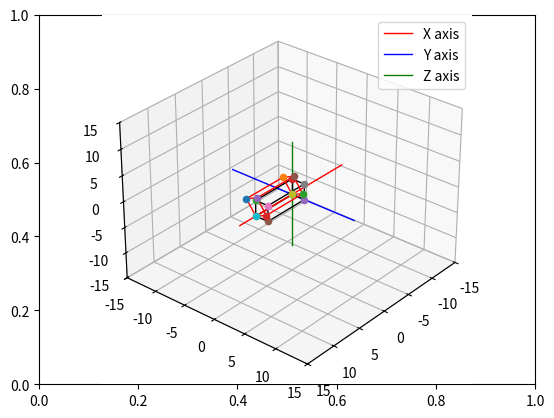

Generate this figure with matplotlib:
#Box3
import matplotlib.pyplot as plt
from mpl_toolkits import mplot3d
import numpy as np

# create the fig and ax objects to handle figure and axes of the fixed frame
fig,ax = plt.subplots()

# Use 3d view 
ax = plt.axes(projection = "3d")



def setaxis(x1, x2, y1, y2, z1, z2):
    # this function is used to fix the view to the values of input arguments
    # -----------------------------------------------------------------------
    # ARGUMENTS
    # x1, x2 -> numeric value
    # y1, y2 -> numeric value
    # y1, z2 -> numeric value
    # -----------------------------------------------------------------------
    ax.set_xlim3d(x1,x2)
    ax.set_ylim3d(y1,y2)
    ax.set_zlim3d(z1,z2)
    ax.view_init(elev=30, azim=40)


def fix_system(axis_length, linewidth=5):
    # Fix system function 
    # Plots a 3D centered at [x,y,z] = [0,0,0]
    # -------------------------------------------------------------------
    # Arguments 
    # axis_length -> used to specify the length of the axis, in this case
    #                all axes are of the same length
    # -------------------------------------------------------------------
    x = [-axis_length, axis_length]
    y = [-axis_length, axis_length] 
    z = [-axis_length, axis_length]
    zp = [0, 0]
    ax.plot3D(x, zp, zp, color='red', label="X axis",linewidth=linewidth)
    ax.plot3D(zp, y, zp, color='blue', label="Y axis",linewidth=linewidth)
    ax.plot3D(zp, zp, z, color='green', label="Z axis",linewidth=linewidth)
    ax.legend()


def sind(t):
    # sind function
    # Computes the sin() trigonometric function in degrees
    # ----------------------------------------------------------------------
    # Arguments
    # t -> Numeric, angle in degrees. 
    # ----------------------------------------------------------------------
    res = np.sin(t*np.pi/180)
    return res

def cosd(t):
    # sind function
    # Computes the cos() trigonometric function in degrees
    # ----------------------------------------------------------------------
    # Arguments
    # t -> Numeric, angle in degrees. 
    # ----------------------------------------------------------------------
    res = np.cos(t*np.pi/180)
    return res

#matriz de transformación para rotación en X
def TRotX(t):
    Rx = np.array(([1,0,0,0],[0,cosd(t),-sind(t),0],[0,sind(t),cosd(t),0],[0,0,0,1]))
    return Rx

def drawVector(p_fin, p_init=[0,0,0], color='black',linewidth=1):
    deltaX = [p_init[0], p_fin[0]]
    deltaY = [p_init[1], p_fin[1]]
    deltaZ = [p_init[2], p_fin[2]]
    ax.plot3D(deltaX, deltaY, deltaZ,color=color, linewidth=linewidth)



def drawBox(p1, p2, p3, p4, p5, p6, p7, p8, color = 'black'):
    p1,p2,p3,p4,p5,p6,p7,p8 = [p[:3] for p in [p1,p2,p3,p4,p5,p6,p7,p8]]
    drawScatter(p1)
    drawScatter(p2)
    drawScatter(p3)
    drawScatter(p4)
    drawScatter(p5)
    drawScatter(p6)
    drawScatter(p7)
    drawScatter(p8)

    drawVector(p1,p2,color = color)
    drawVector(p2,p3,color = color)
    drawVector(p3,p4,color = color)
    drawVector(p4,p1,color = color)
    drawVector(p5,p6,color = color)
    drawVector(p6,p7,color = color)
    drawVector(p7,p8,color = color)
    drawVector(p8,p5,color = color)
    drawVector(p4,p8,color = color)
    drawVector(p1,p5,color = color)
    drawVector(p3,p7,color = color)
    drawVector(p2,p6,color = color)


def drawScatter(point,color='black',marker='o'):
    ax.scatter(point[0],point[1],point[2],marker='o')

def rotate_box(p1,p2,p3,p4,p5,p6,p7,p8,axis='z', angle = 0):
    rotation_matrix = 0
    if axis=='z':
        pass
    if axis=='y':
        pass
    if axis=='x':
        rotation_matrix = TRotX(angle)

    p1_rot = rotation_matrix.dot(p1)
    p2_rot = rotation_matrix.dot(p2)
    p3_rot = rotation_matrix.dot(p3)
    p4_rot = rotation_matrix.dot(p4)
    p5_rot = rotation_matrix.dot(p5)
    p6_rot = rotation_matrix.dot(p6)
    p7_rot = rotation_matrix.dot(p7)
    p8_rot = rotation_matrix.dot(p8)

    return [p1_rot,p2_rot, p3_rot, p4_rot, p5_rot, p6_rot, p7_rot, p8_rot]



    
# Set the view 
setaxis(-15,15,-15,15,-15,15)

# plot the axis
fix_system(10,1)

p1_init = [0,0,0,0]
p2_init = [7,0,0,0]
p3_init = [7,0,3,0]
p4_init = [0,0,3,0]
p5_init = [0,2,0,0]
p6_init = [7,2,0,0]
p7_init = [7,2,3,0]
p8_init = [0,2,3,0]


drawBox(p1_init, p2_init, p3_init, p4_init,
        p5_init, p6_init, p7_init, p8_init)

[p1_rot, p2_rot, p3_rot, p4_rot, p5_rot, p6_rot, p7_rot, p8_rot] = rotate_box(p1_init, p2_init, p3_init, p4_init,
        p5_init, p6_init, p7_init, p8_init,axis='x', angle = 30)


drawBox(p1_rot, p2_rot, p3_rot, p4_rot, p5_rot, p6_rot, p7_rot, p8_rot,color='red')








# show image.
plt.draw()
plt.show()


